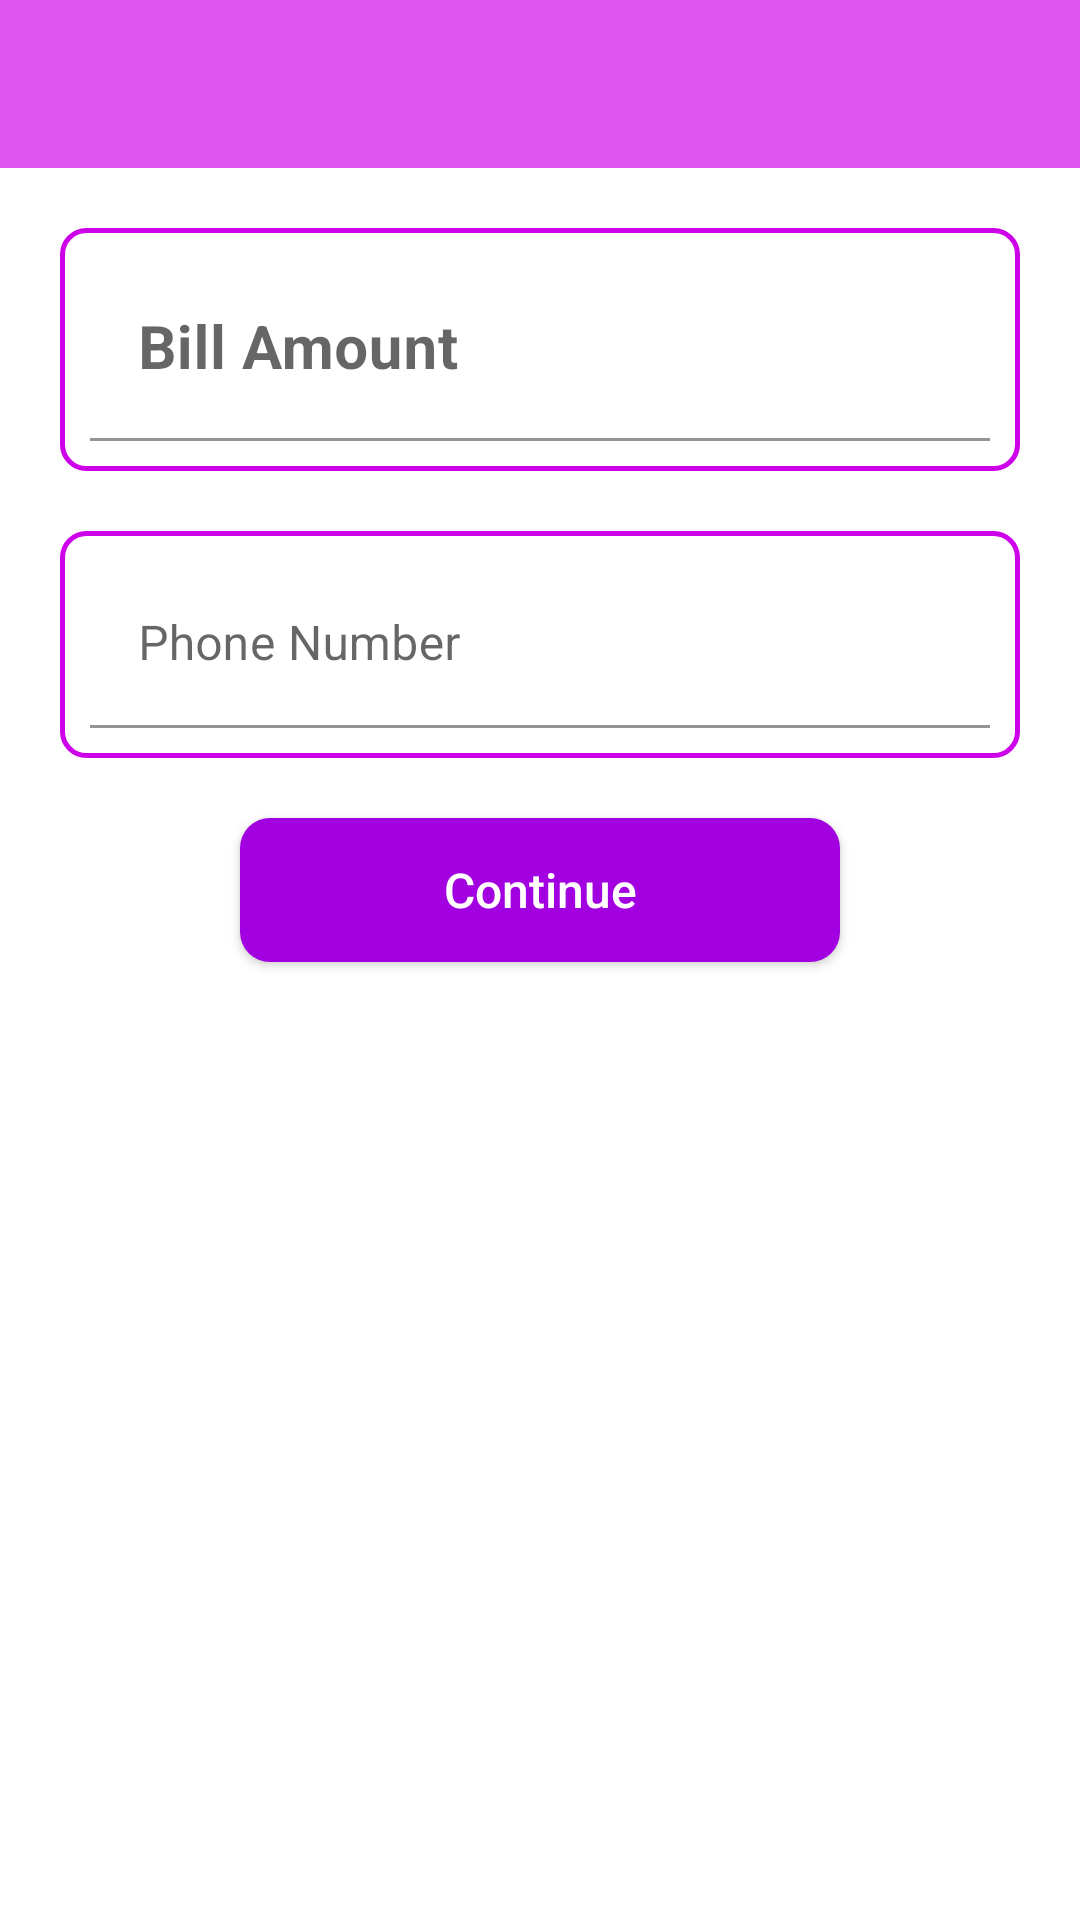

Reconstruct the res/layout file that produces this screen, plus the resources it refers to.
<!-- AndroidManifest.xml: activity theme Theme.CashPayment.NoActionBar -->
<!-- res/layout/activity_main.xml -->
<?xml version="1.0" encoding="utf-8"?>
<LinearLayout xmlns:android="http://schemas.android.com/apk/res/android"
    xmlns:app="http://schemas.android.com/apk/res-auto"
    android:orientation="vertical"
    android:layout_width="match_parent"
    android:layout_height="match_parent"
    android:background="@color/white">
    <com.google.android.material.appbar.AppBarLayout
        android:layout_width="match_parent"
        android:layout_height="wrap_content"
        android:theme="@style/AppTheme.AppBarOverlay">
        <androidx.appcompat.widget.Toolbar
            android:id="@+id/toolbar"
            android:layout_width="match_parent"
            android:layout_height="?attr/actionBarSize"
            android:background="?attr/colorPrimary"
            app:popupTheme="@style/AppTheme.PopupOverlay">
            <TextView
                android:layout_width="wrap_content"
                android:layout_height="wrap_content"
                android:id="@+id/tv_today_amount"
                android:textColor="@color/white"
                android:layout_gravity="right"/>
        </androidx.appcompat.widget.Toolbar>
    </com.google.android.material.appbar.AppBarLayout>
    <com.google.android.material.textfield.TextInputLayout
        android:id="@+id/til_bill_amount"
        android:layout_width="match_parent"
        android:layout_height="wrap_content"
        android:layout_margin="20dp"
        android:background="@drawable/edit_text_box">
        <com.google.android.material.textfield.TextInputEditText
            android:id="@+id/et_bill_amount"
            android:layout_width="match_parent"
            android:layout_height="wrap_content"
            android:textAllCaps="false"
            android:textStyle="bold"
            android:textSize="20sp"
            android:background="@color/white"
            android:hint="@string/bill_amount"
            android:textColorHint="@color/purple_500"
            android:inputType="numberDecimal"/>
    </com.google.android.material.textfield.TextInputLayout>
    <com.google.android.material.textfield.TextInputLayout
        android:id="@+id/til_phone_no"
        android:layout_width="match_parent"
        android:layout_height="wrap_content"
        android:layout_marginLeft="20dp"
        android:layout_marginRight="20dp"
        android:background="@drawable/edit_text_box">
        <com.google.android.material.textfield.TextInputEditText
            android:id="@+id/et_phone_no"
            android:layout_width="match_parent"
            android:layout_height="wrap_content"
            android:textAllCaps="false"
            android:background="@color/white"
            android:hint="@string/phone_number"
            android:maxLength="10"
            android:textColorHint="@color/purple_500"
            android:inputType="number"/>
    </com.google.android.material.textfield.TextInputLayout>
    <Button
        android:id="@+id/bt_continue"
        android:layout_width="200dp"
        android:layout_height="wrap_content"
        android:layout_margin="20dp"
        android:textSize="16sp"
        android:gravity="center"
        android:layout_gravity="center"
        android:background="@drawable/button_background"
        android:textAllCaps="false"
        android:text="@string/continue_text"
        android:textColor="@color/white"/>

    <ProgressBar
        android:id="@+id/progress_bar"
        android:visibility="gone"
        android:layout_gravity="center"
        android:layout_width="wrap_content"
        android:layout_height="wrap_content" >
    </ProgressBar>
</LinearLayout>
<!-- resources referenced by this layout -->
<resources>
  <color name="purple_500">#DF55F2</color>
  <color name="white">#FFFFFFFF</color>
  <!-- drawable button_background (drawable) -->
  <?xml version="1.0" encoding="utf-8"?>
  <ripple xmlns:android="http://schemas.android.com/apk/res/android"
      android:color="@color/purple_700">
      <item android:id="@android:id/mask">
          <shape android:shape="rectangle">
              <solid android:color="@color/purple_700" />
              <corners android:radius="10dp" />
          </shape>
      </item>
  
      <item android:id="@android:id/background">
          <shape android:shape="rectangle">
              <gradient
                  android:angle="90"
                  android:endColor="@color/purple_200"
                  android:startColor="@color/purple_200"
                  android:type="linear" />
              <corners android:radius="10dp" />
          </shape>
      </item>
  </ripple>
  <!-- drawable edit_text_box (drawable) -->
  <shape xmlns:android="http://schemas.android.com/apk/res/android"
      android:shape="rectangle">
      <solid android:color="#00000000" />
      <stroke android:width="1.5dp"
          android:color="@color/purple_700" />
      <corners
          android:radius="8dp"/>
      <padding
          android:bottom="10dp"
          android:top="10dp"
          android:left="10dp"
          android:right="10dp"/>
  </shape>
  <string name="bill_amount">Bill Amount</string>
  <string name="continue_text">Continue</string>
  <string name="phone_number">Phone Number</string>
  <style name="AppTheme.AppBarOverlay" parent="ThemeOverlay.AppCompat.Dark.ActionBar" />
  <style name="AppTheme.PopupOverlay" parent="ThemeOverlay.AppCompat.Light" />
  <style name="Theme.CashPayment.NoActionBar">
          <item name="windowActionBar">false</item>
          <item name="windowNoTitle">true</item>
      </style>
  <color name="purple_700">#CD00EA</color>
  <color name="purple_200">#A200E0</color>
</resources>
